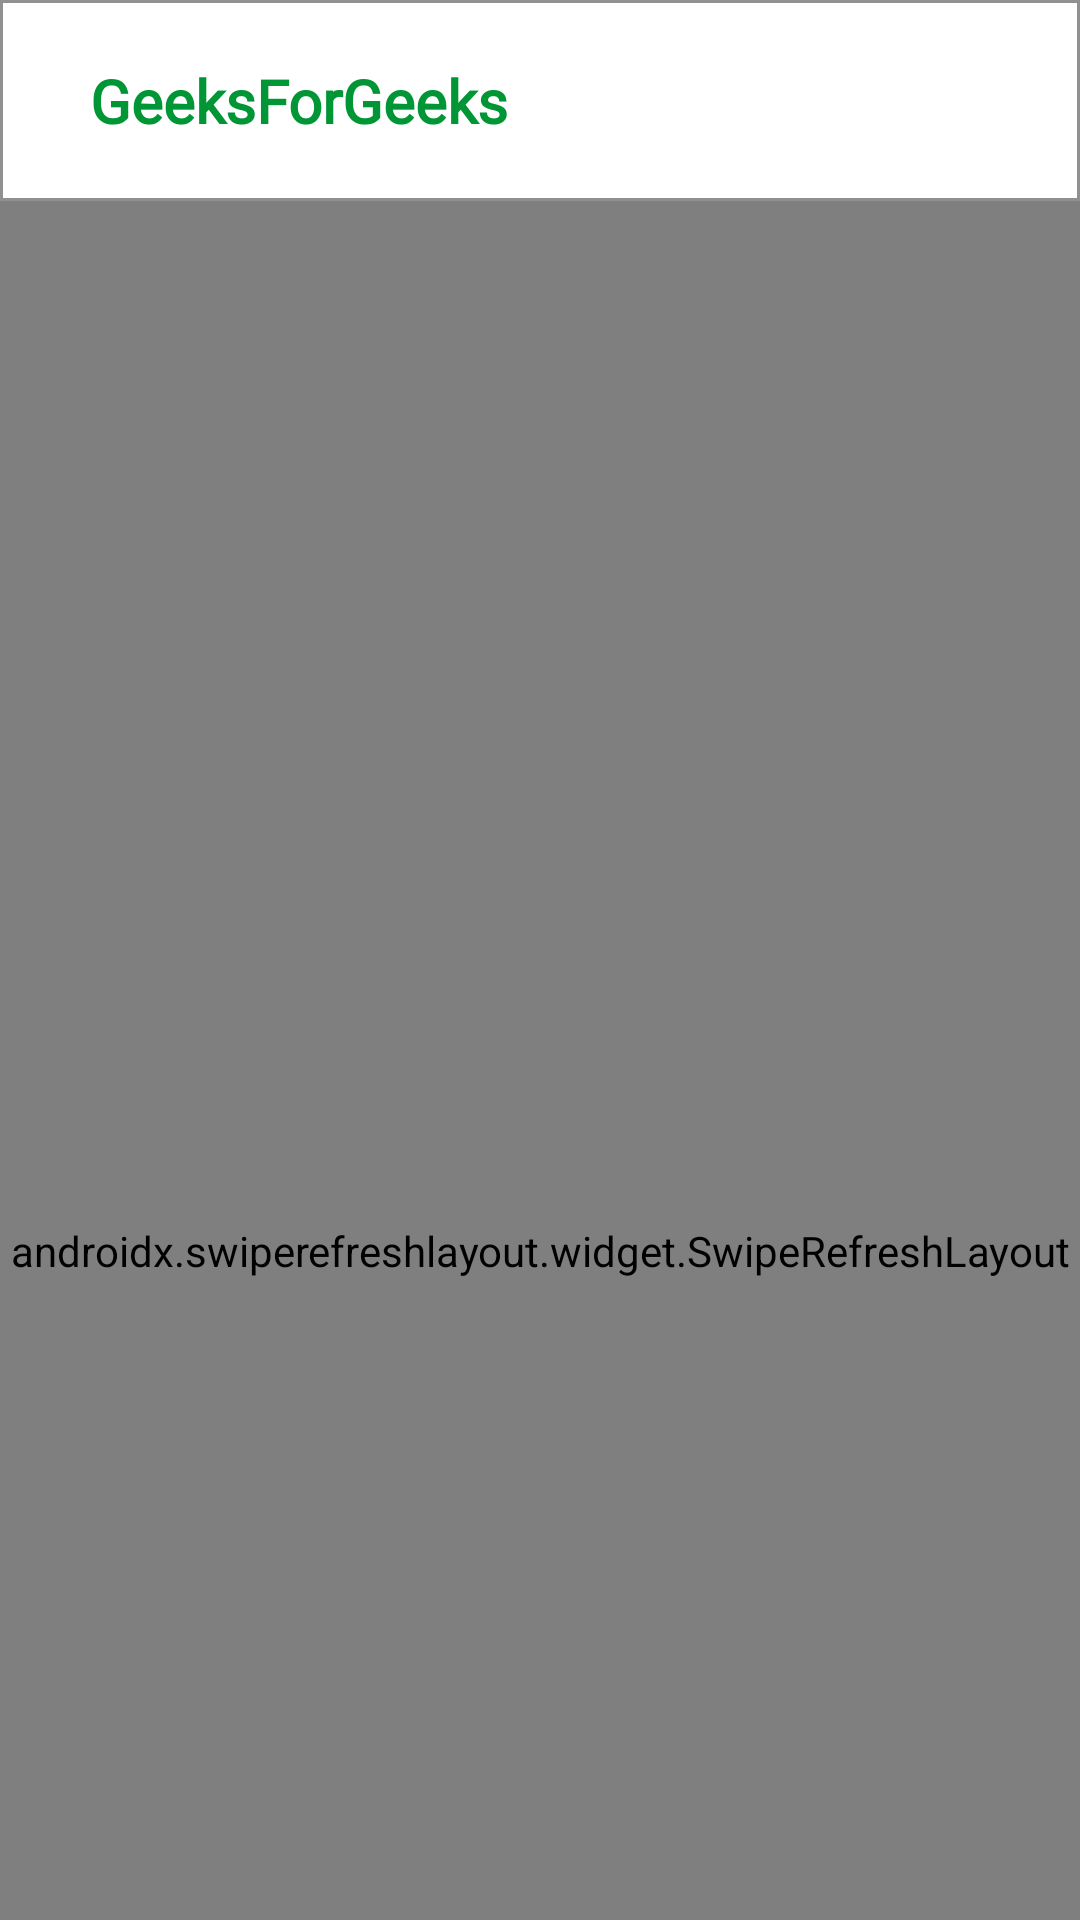

Here is an Android app screen rendered from its layout file. Give the layout XML and the strings, colors and styles it references.
<!-- AndroidManifest.xml: application theme Theme.GeeksForGeeks -->
<!-- res/layout/activity_main.xml -->
<?xml version="1.0" encoding="utf-8"?>
<androidx.constraintlayout.widget.ConstraintLayout xmlns:android="http://schemas.android.com/apk/res/android"
    xmlns:app="http://schemas.android.com/apk/res-auto"
    xmlns:tools="http://schemas.android.com/tools"
    android:layout_width="match_parent"
    android:layout_height="match_parent"
    android:background="@color/grey"
    tools:context=".MainActivity">

    <TextView
        android:id="@+id/title"
        android:layout_width="match_parent"
        android:layout_height="wrap_content"
        android:background="@drawable/text_bg"
        android:fontFamily="@font/droid_sans_mono"
        android:paddingHorizontal="30dp"
        android:paddingVertical="20dp"
        android:text="@string/geeksforgeeks"
        android:textColor="@color/geeksForGeeks"
        android:textSize="20sp"
        android:textStyle="bold"
        app:layout_constraintEnd_toEndOf="parent"
        app:layout_constraintStart_toStartOf="parent"
        app:layout_constraintTop_toTopOf="parent" />

    <ProgressBar
        android:id="@+id/progress"
        android:layout_width="wrap_content"
        android:layout_height="wrap_content"
        android:indeterminateTint="@color/geeksForGeeks"
        android:visibility="visible"
        app:layout_constraintBottom_toBottomOf="parent"
        app:layout_constraintEnd_toEndOf="parent"
        app:layout_constraintStart_toStartOf="parent"
        app:layout_constraintTop_toTopOf="parent" />

    <androidx.swiperefreshlayout.widget.SwipeRefreshLayout
        android:layout_width="match_parent"
        android:layout_height="700dp"
        android:id="@+id/swipeReload"
        app:layout_constraintTop_toBottomOf="@+id/title">

        <ScrollView
            android:layout_width="match_parent"
            android:layout_height="700dp"
            app:layout_constraintEnd_toEndOf="parent"
            app:layout_constraintStart_toStartOf="parent"
            app:layout_constraintTop_toBottomOf="@+id/title">

            <androidx.constraintlayout.widget.ConstraintLayout
                android:layout_width="match_parent"
                android:layout_height="wrap_content"
                android:layout_marginTop="20dp">

                <androidx.cardview.widget.CardView
                    android:id="@+id/LargeArticle"
                    android:layout_width="match_parent"
                    android:layout_height="wrap_content"
                    android:layout_marginHorizontal="20dp"
                    app:cardCornerRadius="15dp"
                    app:cardElevation="6dp"
                    app:layout_constraintEnd_toEndOf="parent"
                    app:layout_constraintStart_toStartOf="parent"
                    app:layout_constraintTop_toTopOf="parent">

                    <androidx.constraintlayout.widget.ConstraintLayout
                        android:layout_width="match_parent"
                        android:layout_height="match_parent">

                        <ImageView
                            android:id="@+id/imageViewLargeArticle"
                            android:layout_width="match_parent"
                            android:layout_height="200dp"
                            android:scaleType="fitXY"
                            android:src="@drawable/large_thumnail"
                            app:layout_constraintEnd_toEndOf="parent"
                            app:layout_constraintStart_toStartOf="parent"
                            app:layout_constraintTop_toTopOf="parent" />

                        <TextView
                            android:id="@+id/titleLargeArticle"
                            android:layout_width="match_parent"
                            android:layout_height="wrap_content"
                            android:fontFamily="monospace"
                            android:lineHeight="35dp"
                            android:maxLines="3"
                            android:paddingHorizontal="20dp"
                            android:paddingVertical="10dp"
                            android:text="Hello this is aakansha rai and I hope you are doing well!"
                            android:textColor="@color/titleNews"
                            android:textSize="24sp"
                            android:textStyle="bold"
                            app:layout_constraintStart_toStartOf="parent"
                            app:layout_constraintTop_toBottomOf="@+id/imageViewLargeArticle" />

                        <View
                            android:id="@+id/view"
                            android:layout_width="match_parent"
                            android:layout_height="1dp"
                            android:layout_marginHorizontal="20dp"
                            android:layout_marginTop="20dp"
                            android:background="@color/darkGrey"
                            app:layout_constraintBottom_toTopOf="@+id/date"
                            app:layout_constraintTop_toBottomOf="@+id/titleLargeArticle"
                            tools:layout_editor_absoluteX="20dp" />

                        <TextView
                            android:id="@+id/date"
                            android:layout_width="match_parent"
                            android:layout_height="wrap_content"
                            android:layout_marginBottom="30dp"
                            android:paddingHorizontal="20sp"
                            android:paddingTop="20dp"
                            android:text="Jan 08, 20:03"
                            android:textColor="@color/darkGrey"
                            android:textStyle="bold"
                            app:layout_constraintBottom_toBottomOf="parent"
                            app:layout_constraintStart_toStartOf="parent"
                            app:layout_constraintTop_toBottomOf="@+id/view" />


                    </androidx.constraintlayout.widget.ConstraintLayout>
                </androidx.cardview.widget.CardView>

                    <androidx.recyclerview.widget.RecyclerView
                        android:id="@+id/recyclerContainer"
                        android:layout_width="match_parent"
                        android:layout_height="wrap_content"
                        app:layout_constraintEnd_toEndOf="parent"
                        app:layout_constraintStart_toStartOf="parent"
                        app:layout_constraintTop_toBottomOf="@+id/LargeArticle">
                    </androidx.recyclerview.widget.RecyclerView>

            </androidx.constraintlayout.widget.ConstraintLayout>
        </ScrollView>

    </androidx.swiperefreshlayout.widget.SwipeRefreshLayout>



</androidx.constraintlayout.widget.ConstraintLayout>
<!-- resources referenced by this layout -->
<resources>
  <color name="darkGrey">#919090</color>
  <color name="geeksForGeeks">#009636</color>
  <color name="grey">#f1f1f1</color>
  <color name="titleNews">#4f8559</color>
  <!-- drawable large_thumnail: jpeg bitmap (drawable, 431527 bytes) -->
  <!-- drawable text_bg (drawable) -->
  <?xml version="1.0" encoding="utf-8"?>
  <shape android:shape="rectangle" xmlns:android="http://schemas.android.com/apk/res/android">
      <solid android:color="@color/white"/>
      <stroke android:color="@color/darkGrey" android:width="1dp"/>
  </shape>
  <string name="geeksforgeeks">GeeksForGeeks</string>
  <style name="Theme.GeeksForGeeks" parent="Base.Theme.GeeksForGeeks" />
  <color name="white">#FFFFFFFF</color>
  <style name="Base.Theme.GeeksForGeeks" parent="Theme.AppCompat.DayNight.NoActionBar">
          
          
          
          <item name="android:statusBarColor">@color/black</item>
          <item name="colorPrimary">@color/black</item>
  
      </style>
  <color name="black">#FF000000</color>
</resources>
